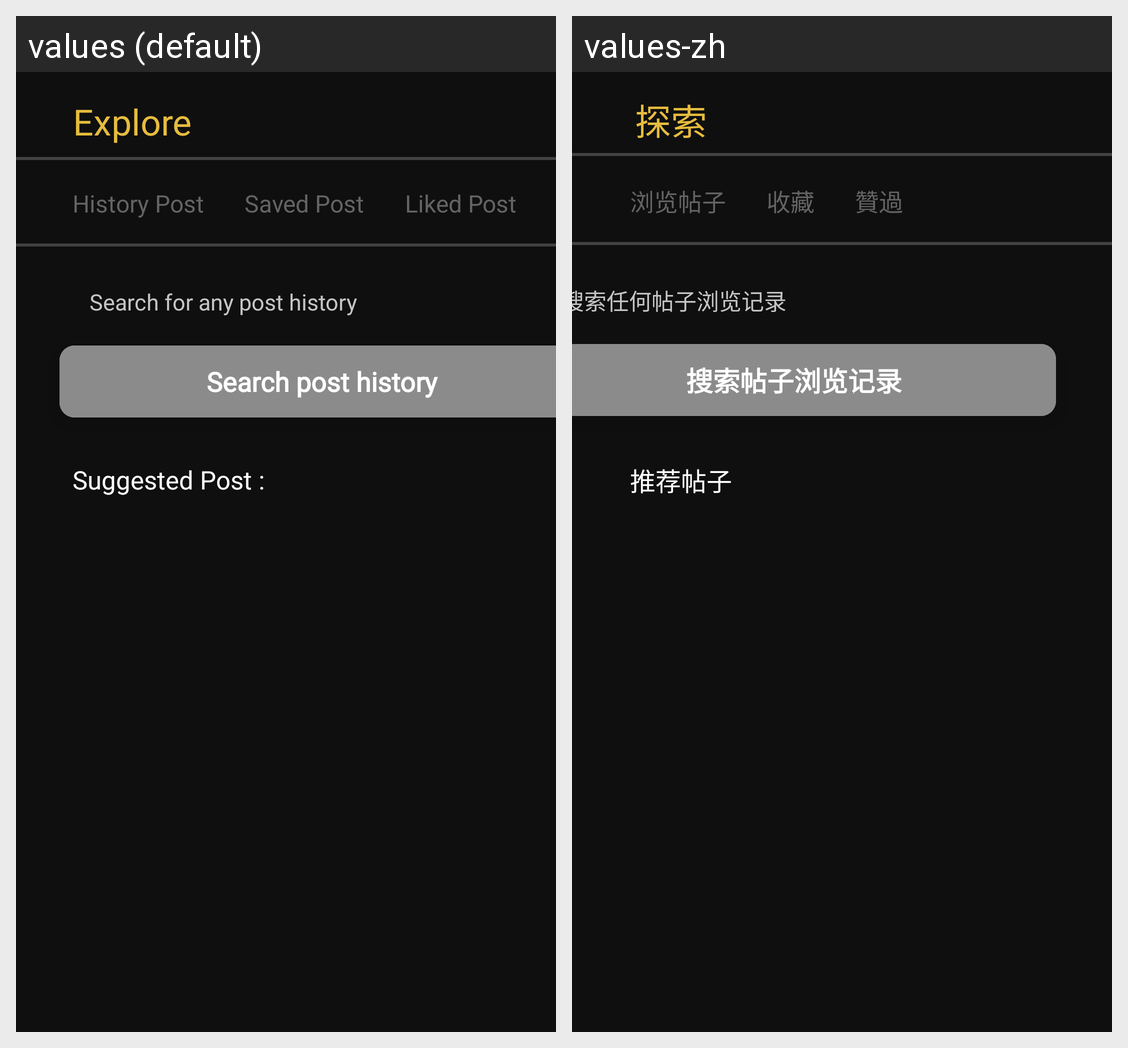

Here is an Android app screen in its default locale and in the app's own translations. Write out the translated-string differences for the strings that appear on this screen.
Android screen res/layout/fragment_search_post_history.xml rendered under 2 locales, left to right: values (default), values-zh. Device: Nexus 5 (rendered at 1080×1920; each locale shown at half size, 540×960, under a caption strip naming it); theme Theme.FYP.
Strings drawn on this screen, with the default value and each locale's value (text and hints the layout hard-codes, and strings that could not be matched under every locale, appear in the picture but are not listed):

explore
  values: Explore
  values-zh: 探索

history_post
  values: History Post
  values-zh: 浏览帖子

saved_post
  values: Saved Post
  values-zh: 收藏

liked_post
  values: Liked Post
  values-zh: 贊過

search_for_any_post_history
  values: Search for any post history
  values-zh: 搜索任何帖子浏览记录

search_post_history
  values: Search post history
  values-zh: 搜索帖子浏览记录

suggest_post
  values: Suggested Post :
  values-zh: 推荐帖子
